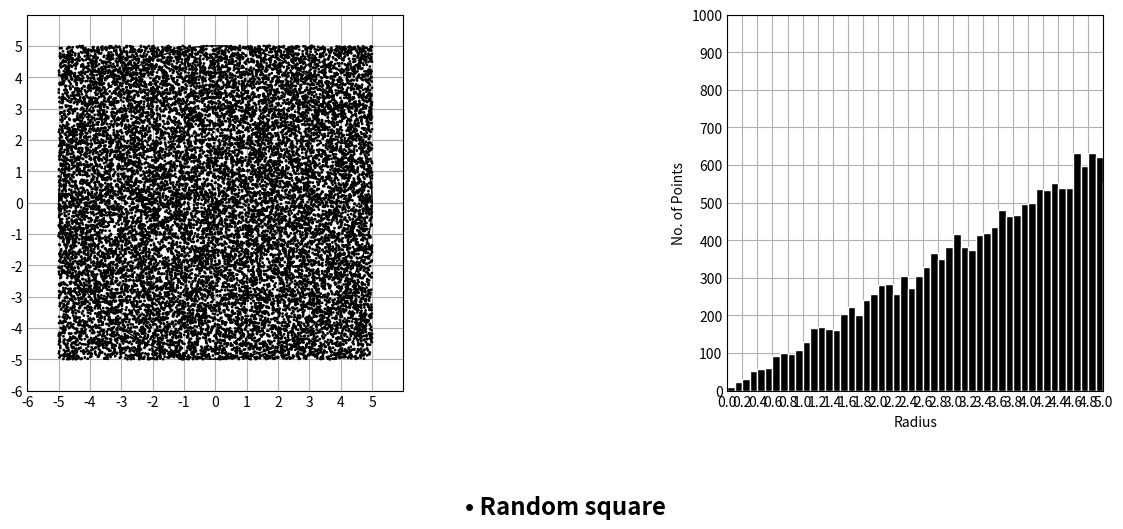

Source code (Python):
# https://leetcode.com/problems/generate-random-point-in-a-circle/description/

import math
import random
import matplotlib.pyplot as plt
import numpy as np


# https://matplotlib.org/stable/plot_types/basic/plot.html
plt.style.use("_mpl-gallery")


class Solution:
    def __init__(self, radius: float, x_center: float, y_center: float):
        self.radius = radius
        self.x_center = x_center
        self.y_center = y_center

    def randPoint(self, *args) -> list[float]:
        # Write your code here
        rand_y = random.uniform(-self.radius, self.radius)
        rand_x = random.uniform(-self.radius, self.radius)
        x = self.x_center + rand_x
        y = self.y_center + rand_y
        return [x, y]

    def plot(self, description):
        # Generate points
        iterations = 20000
        x = []
        y = []
        for i in range(iterations):
            p = self.randPoint(self)
            x.append(p[0])
            y.append(p[1])

        r = [math.sqrt(a**2 + b**2) for a, b in zip(x, y)]

        # Plot
        s = [1] * len(x)
        fig, ax = plt.subplots(1, 2, layout="constrained", figsize=(14, 6))
        fig.set_constrained_layout_pads(w_pad=0.8, h_pad=0.9)
        ax[0].scatter(x, y, s, color="black")

        lim = (-radius * 1.2, radius * 1.2)
        ax[0].set(xlim=lim, xticks=np.arange(*lim), ylim=lim, yticks=np.arange(*lim))
        ax[0].set(aspect=1)

        circle = plt.Circle((0, 0), radius, color="black", fill=False)
        ax[0].add_patch(circle)

        binwidth = 0.1
        lim = (int(np.max(r) / binwidth) + 1) * binwidth
        bins = np.arange(-lim, lim + binwidth, binwidth)
        ax[1].hist(r, bins=bins, density=False, edgecolor="white", color="black")
        ax[1].set(
            xlim=(0, radius),
            xticks=np.arange(0, radius + binwidth, binwidth * 2),
            ylim=(0, 1000),
            yticks=np.linspace(0, 1000, 11),
            xlabel="Radius",
            ylabel="No. of Points",
        )
        ax[1].set_aspect(np.diff(ax[1].get_xlim())[0] / np.diff(ax[1].get_ylim())[0])

        fig.suptitle(
            description, y=0.04, ha="center", fontsize="xx-large", fontweight="bold"
        )
        mng = plt.get_current_fig_manager()
        mng.resize(1920, 1080)
        plt.show()


radius = 5
s = Solution(radius, 0, 0)
s.plot("• Random square")


# wrong
# def randPoint(self) -> list[float]:
#     r = random.uniform(0, self.radius)
#     theta = 2 * math.pi * random.uniform(0, 1)
#     x = self.x_center + r * math.cos(theta)
#     y = self.y_center + r * math.sin(theta)
#     return [x, y]


# s.randPoint = randPoint
# s.plot("• Naive approach")


# square
# def randPoint(self) -> list[float]:
#     while True:
#         rand_y = random.uniform(-self.radius, self.radius)
#         rand_x = random.uniform(-self.radius, self.radius)
#         if rand_x**2 + rand_y**2 <= self.radius**2:
#             break
#     x = self.x_center + rand_x
#     y = self.y_center + rand_y
#     return [x, y]


# s.randPoint = randPoint
# s.plot("• Random constrained approach")


# sqrt
# def randPoint(self) -> list[float]:
#     theta = random.uniform(0, 2 * math.pi)
#     R = math.sqrt(random.uniform(0, self.radius**2))
#     return [
#         self.x_center + R * math.cos(theta),
#         self.y_center + R * math.sin(theta),
#     ]


# s.randPoint = randPoint
# s.plot("• Probabilistic distribution approach")
